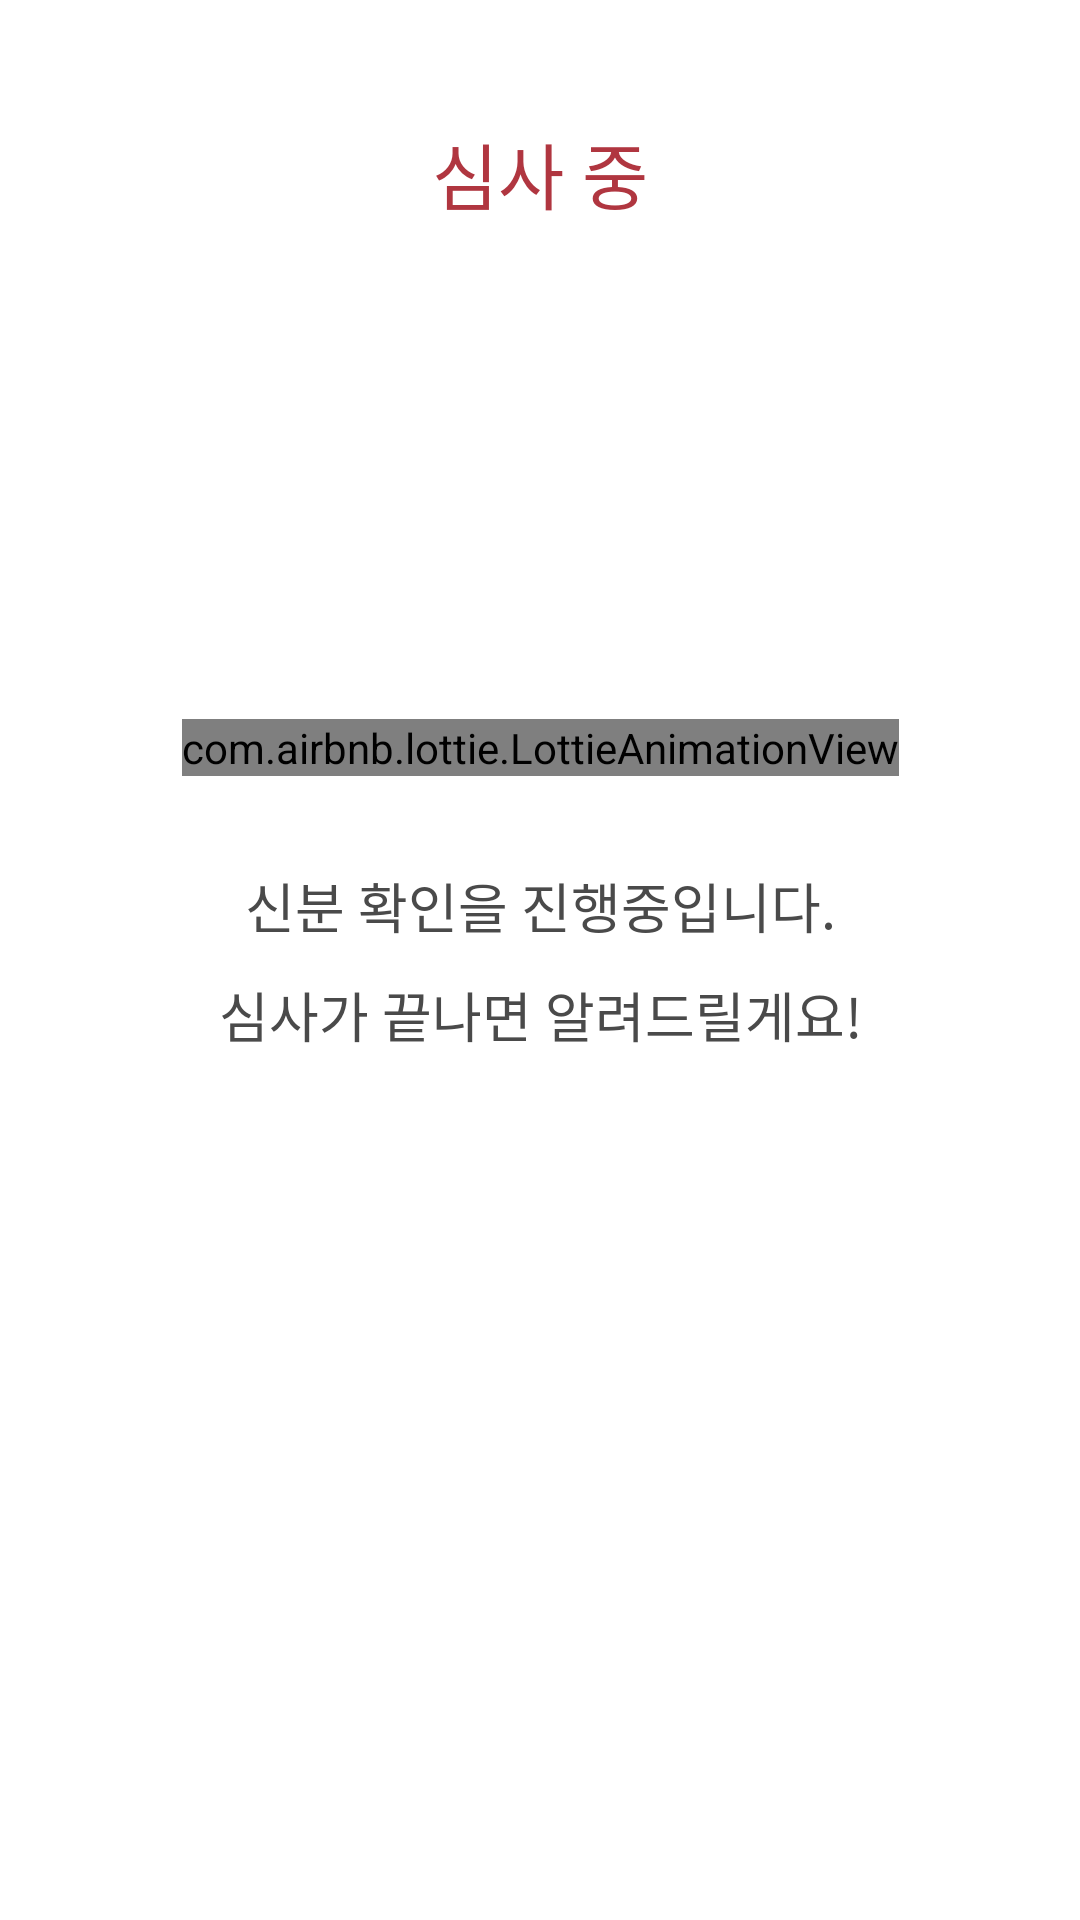

Produce the Android XML layout that renders to this screen, including the resource entries it uses.
<!-- AndroidManifest.xml: application theme Theme.Hackathon -->
<!-- res/layout/activity_user_permission.xml -->
<?xml version="1.0" encoding="utf-8"?>
<androidx.constraintlayout.widget.ConstraintLayout xmlns:android="http://schemas.android.com/apk/res/android"
    xmlns:app="http://schemas.android.com/apk/res-auto"
    android:layout_width="match_parent"
    android:layout_height="match_parent">


    <TextView
        android:id="@+id/permissionTextView"
        android:layout_width="wrap_content"
        android:layout_height="wrap_content"
        android:layout_marginTop="40dp"
        android:fontFamily="@font/applesdgothicneob"
        android:text="심사 중"
        android:textColor="@color/MyColor"
        android:textSize="24dp"
        app:layout_constraintEnd_toEndOf="parent"
        app:layout_constraintStart_toStartOf="parent"
        app:layout_constraintTop_toTopOf="parent" />

    <com.airbnb.lottie.LottieAnimationView
        android:id="@+id/LottieAnimation"
        android:layout_width="wrap_content"
        android:layout_height="wrap_content"
        android:layout_marginBottom="30sp"
        app:layout_constraintBottom_toTopOf="@+id/permissionText"
        app:layout_constraintEnd_toEndOf="@+id/permissionTextView"
        app:layout_constraintStart_toStartOf="@+id/permissionTextView"
        app:lottie_autoPlay="true"
        app:lottie_loop="true"
        app:lottie_rawRes="@raw/loading_lottie" />

    <TextView
        android:id="@+id/permissionText"
        android:layout_width="wrap_content"
        android:layout_height="wrap_content"
        android:fontFamily="@font/applesdgothicneom"
        android:gravity="center"
        android:lineSpacingExtra="10dp"
        android:text="@string/userPermissionActivity"
        android:textColor="#4a4a4a"
        android:textSize="18sp"
        app:layout_constraintBottom_toBottomOf="parent"
        app:layout_constraintEnd_toEndOf="parent"
        app:layout_constraintStart_toStartOf="parent"
        app:layout_constraintTop_toTopOf="parent" />

</androidx.constraintlayout.widget.ConstraintLayout>
<!-- resources referenced by this layout -->
<resources>
  <color name="MyColor">#B03640</color>
  <string name="userPermissionActivity">신분 확인을 진행중입니다.\n심사가 끝나면 알려드릴게요!</string>
  <style name="Theme.Hackathon" parent="Theme.MaterialComponents.DayNight.DarkActionBar">
          
          <item name="colorPrimary">@color/purple_500</item>
          <item name="colorPrimaryVariant">@color/purple_700</item>
          <item name="colorOnPrimary">@color/white</item>
          
          <item name="colorSecondary">@color/teal_200</item>
          <item name="colorSecondaryVariant">@color/teal_700</item>
          <item name="colorOnSecondary">@color/black</item>
  
          
  
          
          <item name="android:statusBarColor" tools:targetApi="l">@android:color/transparent</item>
          <item name="android:windowLightStatusBar" tools:targetApi="23">true</item>
  
          
          <item name="windowActionBar">false</item>
          <item name="windowNoTitle">true</item>
  
      </style>
  <color name="purple_500">#FF6200EE</color>
  <color name="purple_700">#FF3700B3</color>
  <color name="white">#FFFFFFFF</color>
  <color name="teal_200">#FF03DAC5</color>
  <color name="teal_700">#FF018786</color>
  <color name="black">#FF000000</color>
</resources>
